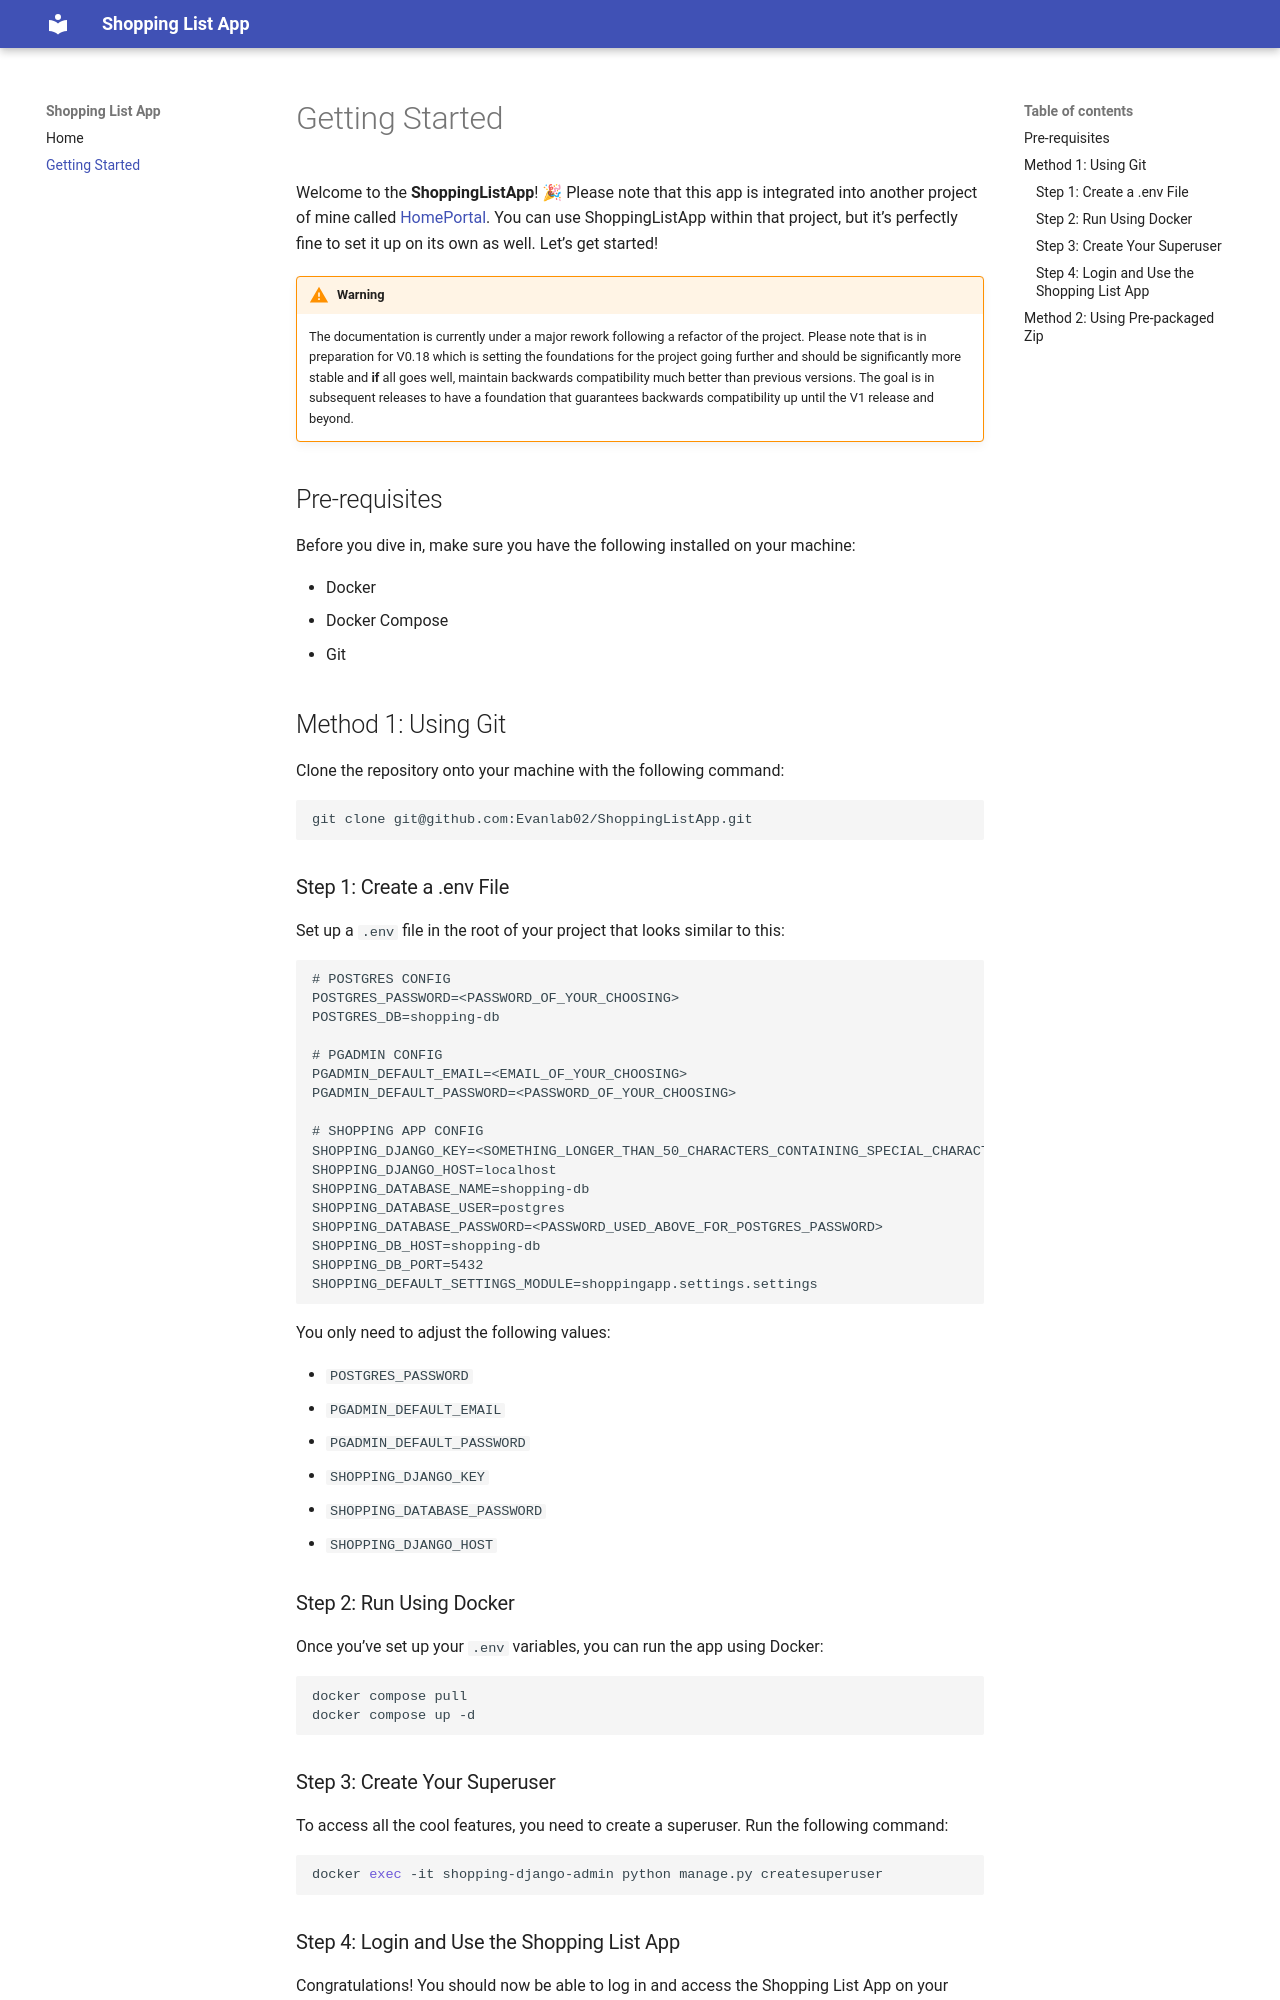

repository: Evanlab02/ShoppingListApp · page: start/index.html · generator: mkdocs

# Getting Started

Welcome to the **ShoppingListApp**! 🎉 Let’s get started!

## Pre-requisites

Before you dive in, make sure you have the following installed on your machine:

- Docker
- Docker Compose
